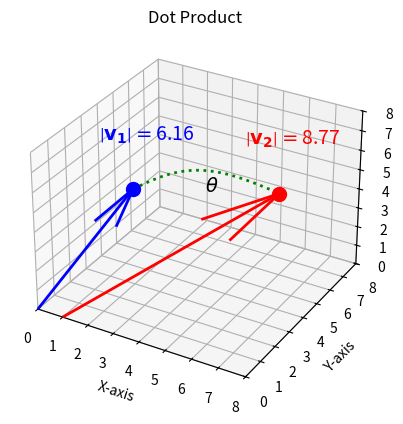

Python code for this plot:
import matplotlib.pyplot as plt
import numpy as np


def calculate_midpoint(origin, vector):
    """
    Calculate the midpoint of a vector given an origin.
    
    Parameters:
    origin (array-like): The coordinates of the origin (x, y, z).
    vector (array-like): The components of the vector (vx, vy, vz).
    
    Returns:
    numpy array: The coordinates of the midpoint.
    """
    origin = np.array(origin)
    vector = np.array(vector)
    endpoint = origin + vector
    midpoint = (origin + endpoint) / 2
    return midpoint


def calculate_endpoint(origin, vector):
    """
    Calculate the midpoint of a vector given an origin.
    
    Parameters:
    origin (array-like): The coordinates of the origin (x, y, z).
    vector (array-like): The components of the vector (vx, vy, vz).
    
    Returns:
    numpy array: The coordinates of the midpoint.
    """
    origin = np.array(origin)
    vector = np.array(vector)
    endpoint = origin + vector
    return endpoint

def vector_magnitude(origin, vector):
    # Convert origin and vector to numpy arrays
    origin = np.array(origin)
    vector = np.array(vector)
    
    # Calculate the difference between the origin and vector
    diff = vector - origin
    
    # Calculate the magnitude (Euclidean distance)
    magnitude = np.linalg.norm(diff)
    
    return magnitude

# Define two vectors in 3D space
v1 = np.array([2, 3, 5])
v2 = np.array([6, 4, 6])

v1_origin = np.array([0, 0, 0])
v2_origin = np.array([1, 0, 0])



# Define two points in 3D space
#point1 = np.array([2, 3, 5])
#point2 = np.array([6, 7, 2])
point1 = calculate_endpoint(v1_origin, v1)
point2 = calculate_endpoint(v2_origin, v2)

midpoint1 = calculate_midpoint(v1_origin, v1)
midpoint2 = calculate_midpoint(v2_origin, v2)


# Compute a vector from point1 to point2
vector = point2 - point1
midpoint = (point1 + point2) / 2

# Find a perpendicular vector (normal to the line connecting the two points)
arbitrary_vector = np.array([1, 0, 0]) if vector[0] == 0 else np.array([0, 1, 0])
normal_vector = np.cross(vector, arbitrary_vector).astype(float)  # Convert to float
normal_vector /= np.linalg.norm(normal_vector)  # Normalize the normal vector

# Control the "height" of the arc (smaller values for a shallower arc)
arc_height = 1

# Generate points on the arc
t = np.linspace(0, 1, 100)
arc_points = (1 - t)[:, None] * point1 + t[:, None] * point2 + arc_height * np.sin(np.pi * t)[:, None] * normal_vector

# Set up the plot
fig = plt.figure()
ax = fig.add_subplot(111, projection='3d')

# Plot the vectors
ax.quiver(0, 0, 0, v1[0], v1[1], v1[2], color='b',  linewidth=2)
ax.quiver(1, 0, 0, v2[0], v2[1], v2[2], color='r',  linewidth=2)

# Plot the original points
ax.scatter(*point1, color='b', s=100)
ax.scatter(*point2, color='r', s=100)

# Plot the arc
ax.plot3D(arc_points[:, 0], arc_points[:, 1], arc_points[:, 2], 'g', linestyle='dotted', linewidth=2)

# Label the arc
ax.text(*midpoint, r'$\theta$', color='k', fontsize=14)

# Move the lables showing the vector magnitude a bit.
text_offset = np.array([-1.3, 0, 2])

# Add vector magnitudes
ax.text(*(point1 + text_offset), r'$\left| \mathbf{v_1} \right| = $' + "{:.2f}".format(vector_magnitude(v1_origin, v1)), color='b', fontsize=14)


ax.text(*(point2 + text_offset), r'$\left| \mathbf{v_2} \right| = $' + "{:.2f}".format(vector_magnitude(v2_origin, v2)), color='r', fontsize=14)

# Set axis limits and labels
ax.set_xlim(0, 8)
ax.set_ylim(0, 8)
ax.set_zlim(0, 8)
ax.set_xlabel('X-axis')
ax.set_ylabel('Y-axis')
ax.set_zlabel('Z-axis')
ax.set_title('Dot Product')

# Show plot
# plt.show()
plt.savefig('dot-product-example.svg')  # Save as an image
